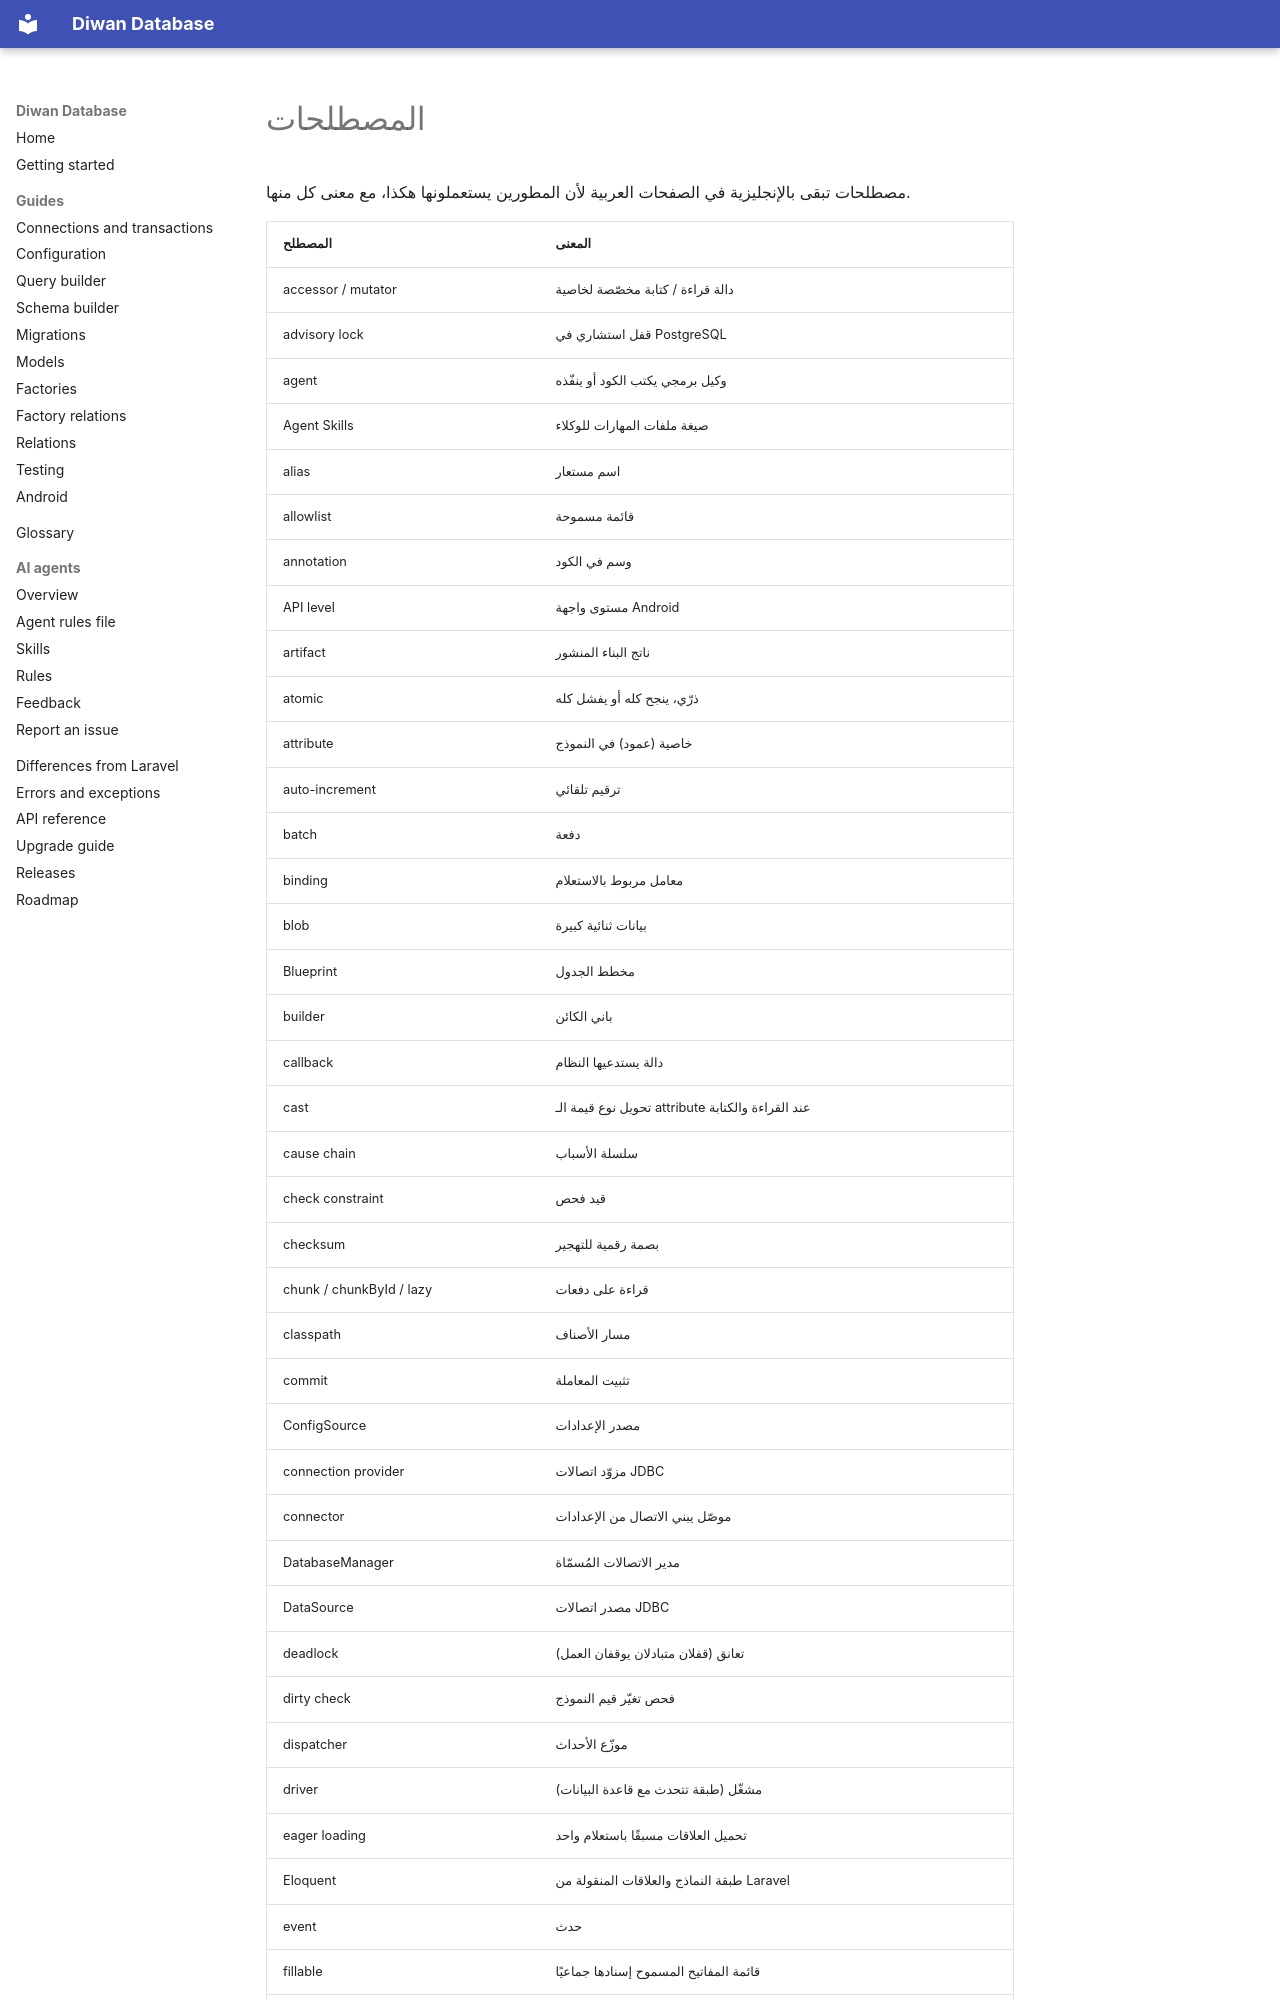

repository: aristonis/diwan-database-docs · page: ar/glossary/index.html · generator: mkdocs

# المصطلحات

مصطلحات تبقى بالإنجليزية في الصفحات العربية لأن المطورين يستعملونها هكذا، مع معنى كل منها.

| المصطلح | المعنى |
|---|---|
| accessor / mutator | دالة قراءة / كتابة مخصّصة لخاصية |
| advisory lock | قفل استشاري في PostgreSQL |
| agent | وكيل برمجي يكتب الكود أو ينفّذه |
| Agent Skills | صيغة ملفات المهارات للوكلاء |
| alias | اسم مستعار |
| allowlist | قائمة مسموحة |
| annotation | وسم في الكود |
| API level | مستوى واجهة Android |
| artifact | ناتج البناء المنشور |
| atomic | ذرّي، ينجح كله أو يفشل كله |
| attribute | خاصية (عمود) في النموذج |
| auto-increment | ترقيم تلقائي |
| batch | دفعة |
| binding | معامل مربوط بالاستعلام |
| blob | بيانات ثنائية كبيرة |
| Blueprint | مخطط الجدول |
| builder | باني الكائن |
| callback | دالة يستدعيها النظام |
| cast | تحويل نوع قيمة الـ attribute عند القراءة والكتابة |
| cause chain | سلسلة الأسباب |
| check constraint | قيد فحص |
| checksum | بصمة رقمية للتهجير |
| chunk / chunkById / lazy | قراءة على دفعات |
| classpath | مسار الأصناف |
| commit | تثبيت المعاملة |
| ConfigSource | مصدر الإعدادات |
| connection provider | مزوّد اتصالات JDBC |
| connector | موصّل يبني الاتصال من الإعدادات |
| DatabaseManager | مدير الاتصالات المُسمّاة |
| DataSource | مصدر اتصالات JDBC |
| deadlock | تعانق (قفلان متبادلان يوقفان العمل) |
| dirty check | فحص تغيّر قيم النموذج |
| dispatcher | موزّع الأحداث |
| driver | مشغّل (طبقة تتحدث مع قاعدة البيانات) |
| eager loading | تحميل العلاقات مسبقًا باستعلام واحد |
| Eloquent | طبقة النماذج والعلاقات المنقولة من Laravel |
| event | حدث |
| fillable | قائمة المفاتيح المسموح إسنادها جماعيًا |
| foreign key | مفتاح أجنبي |
| frontmatter | رأس YAML في أول الملف |
| GitHub Discussi
